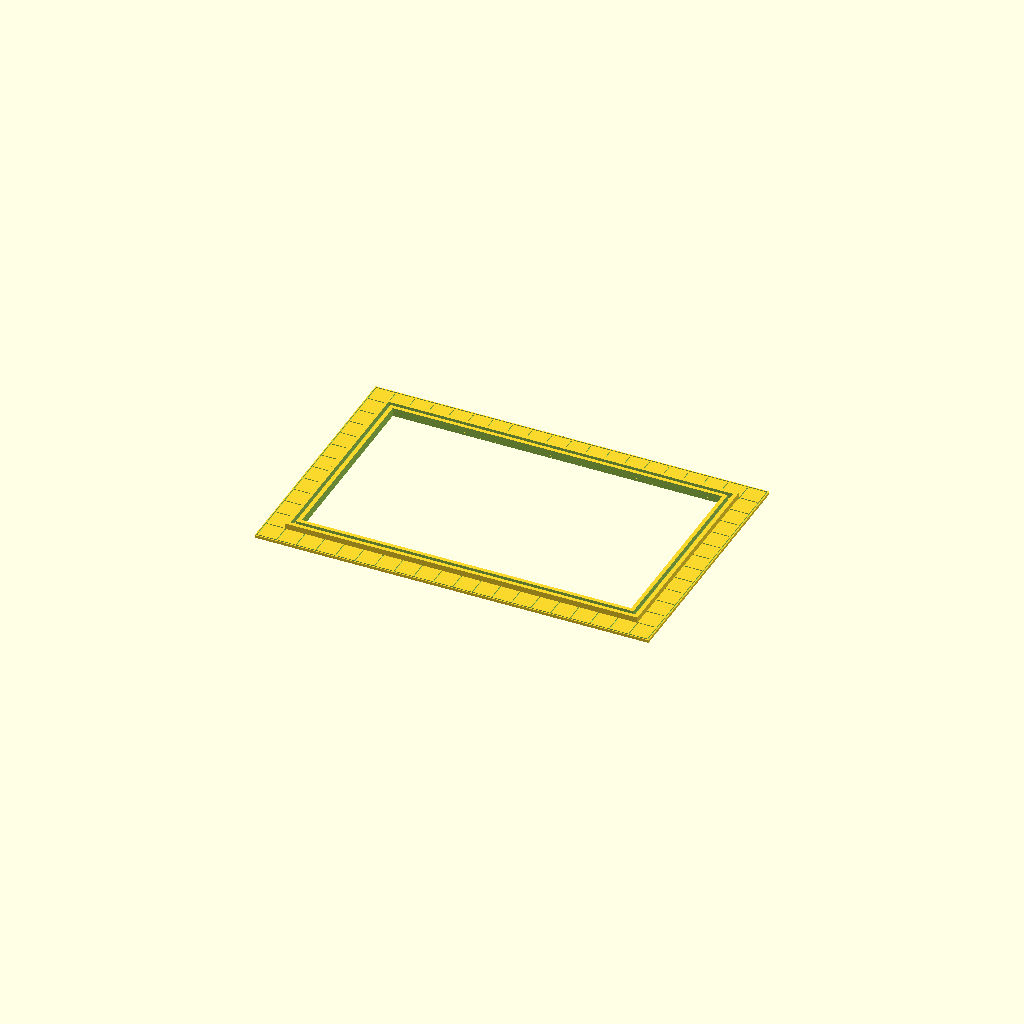
Cell 1: rendered with the file's own defaults.
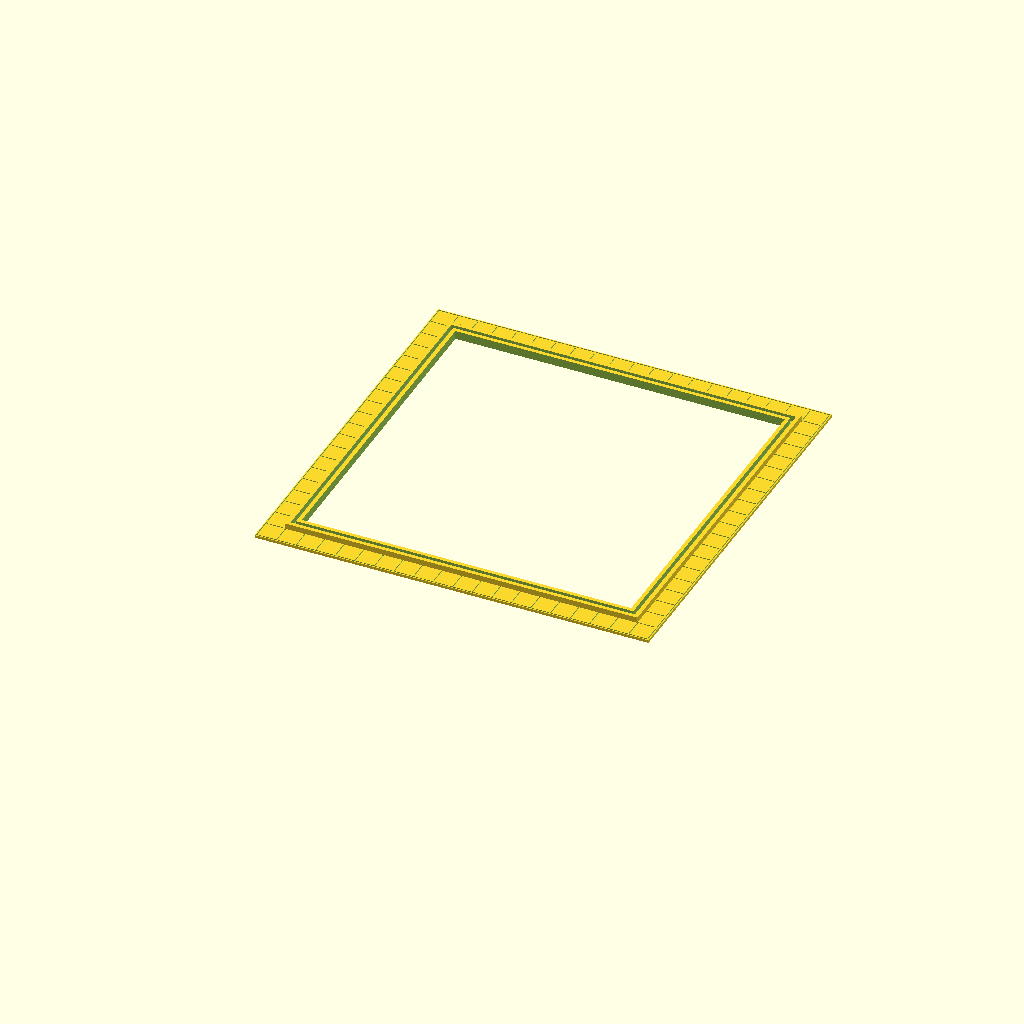
Cell 2 — width set to 180, the other parameters unchanged.
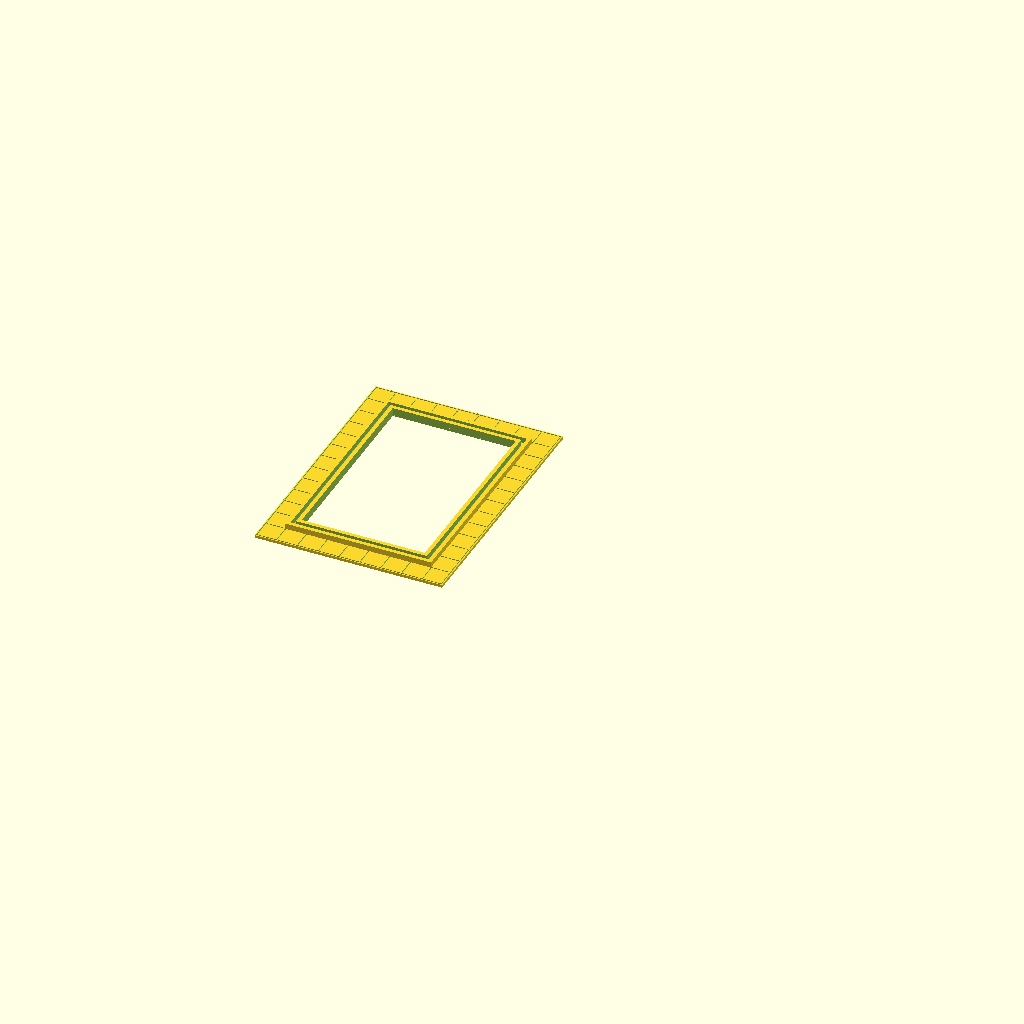
Cell 3 — length set to 71, the other parameters unchanged.
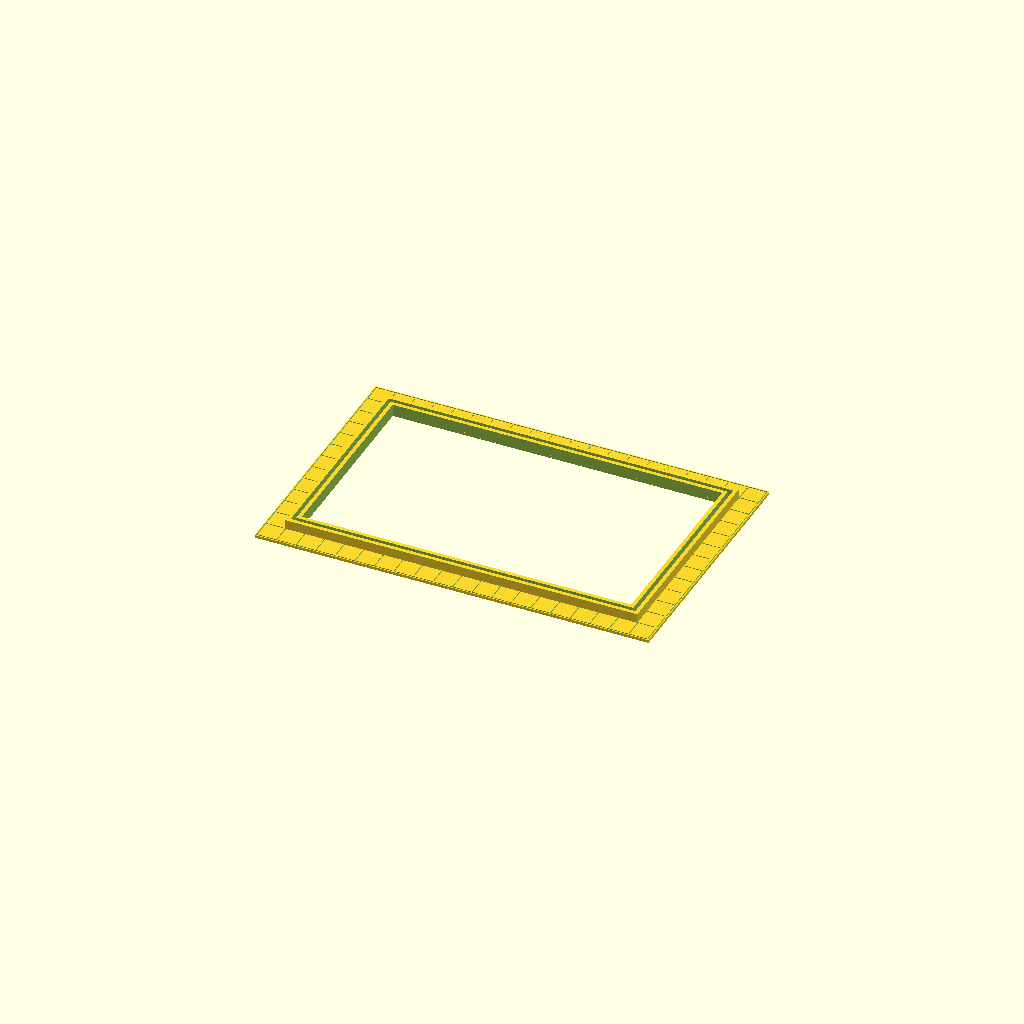
Cell 4: the same model with slot_height = 5.
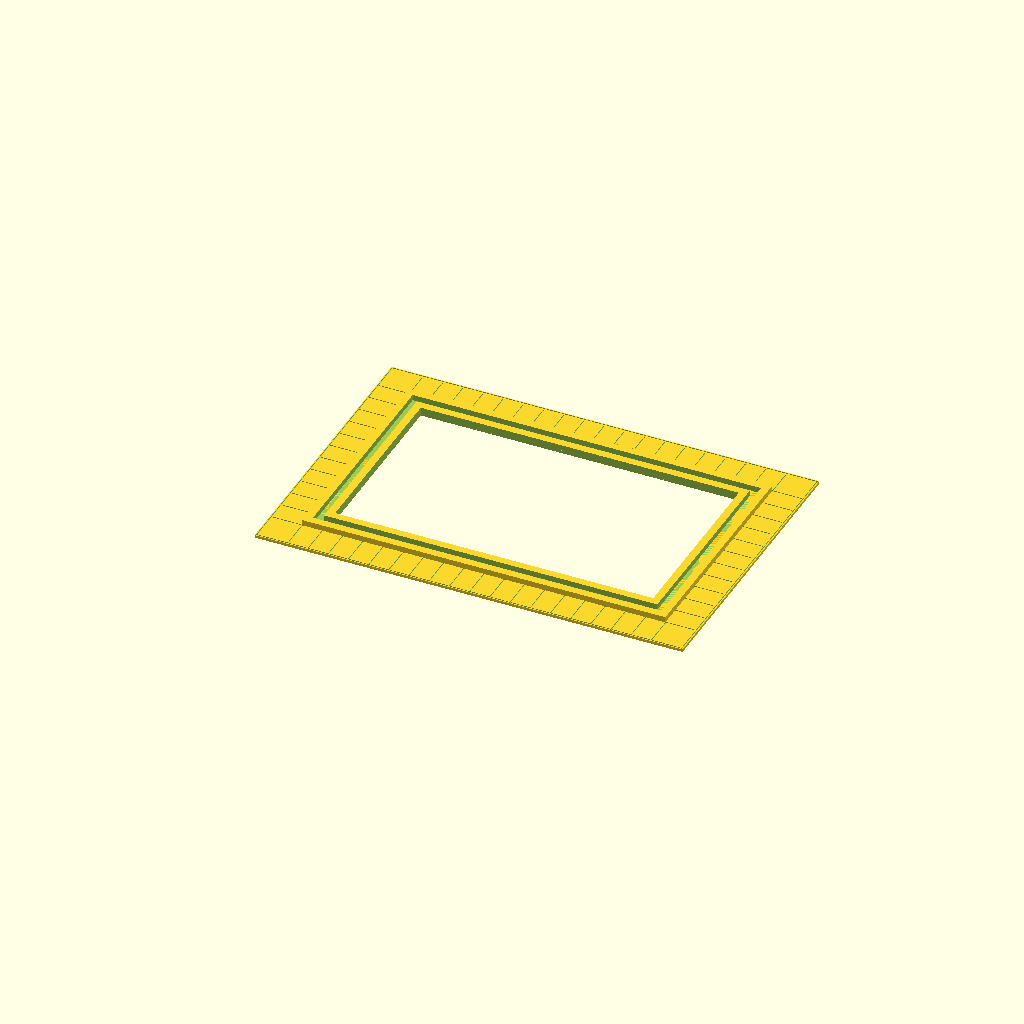
Cell 5: paper = 4 (everything else at default).
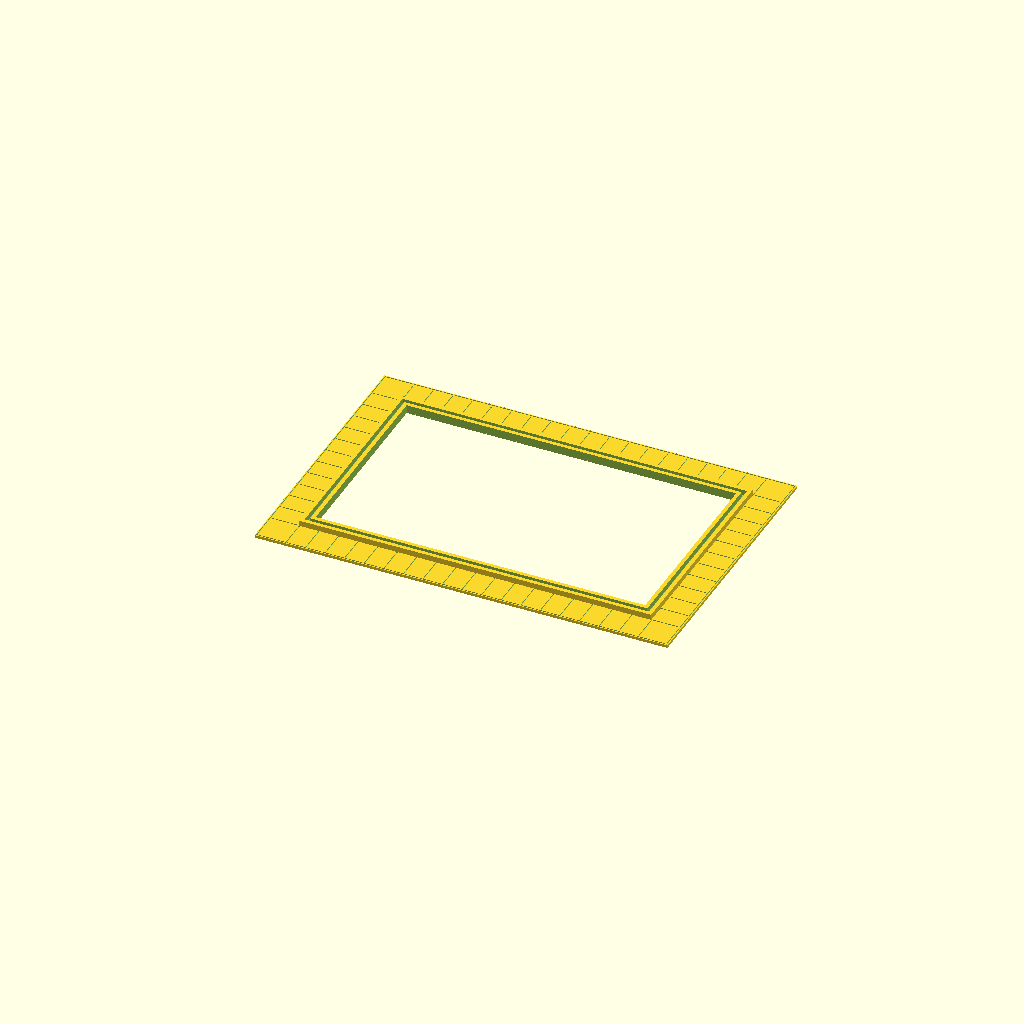
Cell 6 — sidewalk_width set to 10, the other parameters unchanged.
One fixed orthographic camera (rotation 55°, 0°, 25°; colour scheme Cornfield) for every cell.
The OpenSCAD source (inputs/thingiverse/thing-2042493/files/Building_sidewalk.scad):
//CUSTOMIZER VARIABLES
// Building sizes are 71mmx109mm, 109mmx109mm or 109mmx180mm
// The width of the building.
width=109; //[71:71 mm / 2 3/4", 109:109mm / 4 1/4", 180:180mm / 7"]
// The length of the building.
length=180; //[71:71 mm / 2 3/4", 109:109mm / 4 1/4", 180:180mm / 7"]
// How high above the sidewalk to make the slot for the building to fit in, in mm. 3 is recommended.
slot_height=3; //[1:5]
// How thick is the material of the building in mm. Note that the building is double-thik in places. 2 mm recommended.
paper=2;
// How much should the sidewalk stick out from the building, in mm. 5 is standard.
sidewalk_width=5;
// How high is the sidewalk, in mm. 1.5 is standard.
sidewalkHeight=1.5;
// How deep to make the grooves for the sidewalk texture. Should be less than sidewalk height. 0.5 is standard.
groove_depth=0.5;
// Number of sidewalk squares along the length. 18 is standard for 7". 10 is standard for 4". The number is scaled for the width.
sidewalk_squares= length==180 ? 18 : length==109 ? 10 : 7;
//CUSTOMIZER VARIABLES END

// number of sidewalk squares along the width
sidewalk_squares_width = round(sidewalk_squares*width/length);

// How wide is the sidewalk - include room for the slot.
base_width=sidewalk_width+3*paper;

// Outer perimeter of the whole thing.
outer_width=width+3*paper+2*base_width;
outer_length=length+3*paper+2*base_width;

// Outer perimeter of the building slot
outerSlotWidth=width+3*paper;
outerSlotLength=length+3*paper;

// Outer perimeter of the bit to remove in the middle.
innerWidth=width-3*paper;
innerLength=length-3*paper;

module sidewalk() {
    //Sidewalk
    difference() {
        // base
        cube([outer_length, outer_width, sidewalkHeight]);
        //remove from base
        translate([base_width+3*paper, base_width+3*paper,-1]) cube([innerLength,innerWidth,slot_height+2]);
        
        // x-axis groove nearest street
        translate([groove_depth,groove_depth,sidewalkHeight-groove_depth]) {
            cube([outer_length-1, 0.5, groove_depth+1]);
        }
        translate([groove_depth,outer_width-1,sidewalkHeight-groove_depth]) {
            cube([outer_length-1, 0.5, groove_depth+1]);
        }
        // y-axis groove
        translate([groove_depth,groove_depth,sidewalkHeight-groove_depth]) { 
            cube([0.5, outer_width-1, groove_depth+1]);
        }
        translate([outer_length-1,groove_depth,sidewalkHeight-groove_depth]) { 
            cube([0.5, outer_width-1, groove_depth+1]);
        }
    
        // sidewalk squares Length
        for(x=[0:1:sidewalk_squares]) {
            translate([base_width+x*outerSlotLength/sidewalk_squares, groove_depth+0.5, sidewalkHeight-groove_depth]) 
                cube([groove_depth,base_width-groove_depth-0.5,groove_depth+1]);
            translate([base_width+x*outerSlotLength/sidewalk_squares, outer_width-base_width-groove_depth-0.5, sidewalkHeight-groove_depth]) 
                cube([groove_depth,base_width-groove_depth-0.5,groove_depth+1]);
        }
        // sidewalk squares Width
        for(x=[0:1:sidewalk_squares_width]) {
            translate([groove_depth, base_width+x*outerSlotWidth/sidewalk_squares_width, sidewalkHeight-groove_depth]) 
                cube([base_width-groove_depth-0.5,groove_depth,groove_depth+2]);
            translate([outer_length-base_width-groove_depth, base_width+x*outerSlotWidth/sidewalk_squares_width, sidewalkHeight-groove_depth]) 
                cube([base_width-groove_depth-0.5,groove_depth,groove_depth+2]);
        }
    }
}
module buildingSlot() {
    translate([base_width, base_width, sidewalkHeight]) {
        difference() {
            // outer building Slot
            cube([outerSlotLength, outerSlotWidth,slot_height]);
            // inner building Slot
            translate([3*paper,3*paper,-1]) cube([innerLength,innerWidth,slot_height+2]);
            // Lengthwise building slot
            translate([paper,paper,0]) cube([length+paper,paper,slot_height+1]);
            translate([paper,width+paper,0]) cube([length+paper,paper,slot_height+1]);
            // width-wise building slot
            translate([paper,paper,0]) cube([paper, width+paper,slot_height+1]);
            translate([length+paper,paper,0]) cube([paper, width+paper,slot_height+1]);
        }
    }
}

sidewalk();
buildingSlot();
Parameter table extracted from the source (name, type, default, range or options):
width: number, default 109, options 71, 109, 180
length: number, default 180, options 71, 109, 180
slot_height: number, default 3, range 1 to 5
paper: number, default 2
sidewalk_width: number, default 5
sidewalkHeight: number, default 1.5
groove_depth: number, default 0.5
